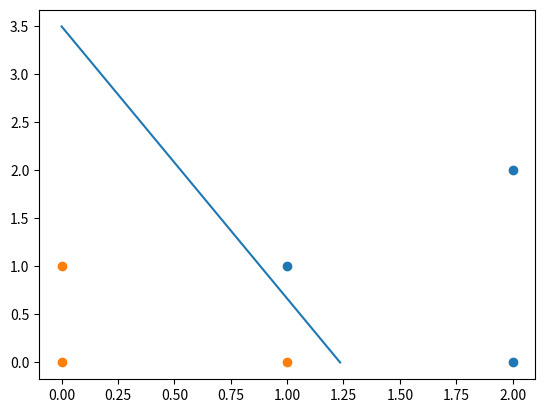

Here is the Python script that generated this plot:
from matplotlib import pyplot as plt
import numpy as np


def lmse(data, labels, epsilon=0.001):
    sample_num, feature_num = data.shape

    b = np.ones(sample_num)

    data = np.insert(data, 0, [1], axis=1)
    data = data * np.expand_dims(labels, axis=1)
    data_trans = np.transpose(data)
    data_trans_data = data_trans.dot(data)

    if np.linalg.det(data_trans_data) == 0:
        data_trans_data += np.identity(feature_num+1) * epsilon

    data_inv = np.linalg.inv(data_trans_data).dot(data_trans)
    return data_inv.dot(b)


if __name__ == "__main__":
    X = np.array([[1, 1], [2, 2], [2, 0], [0, 0], [
                 1, 0], [0, 1]], dtype=np.float32)
    Y = np.array([1, 1, 1, -1, -1, -1], dtype=np.float32)

    result = lmse(X, Y)
    print(result)

    x1 = [0, -result[0]/result[2]]
    x2 = [-result[0]/result[1], 0]
    plt.plot([x1[0], x2[0]], [x1[1], x2[1]])

    plt.scatter(X[0:3, 0], X[0:3, 1])
    plt.scatter(X[3:6, 0], X[3:6, 1])
    plt.show()
